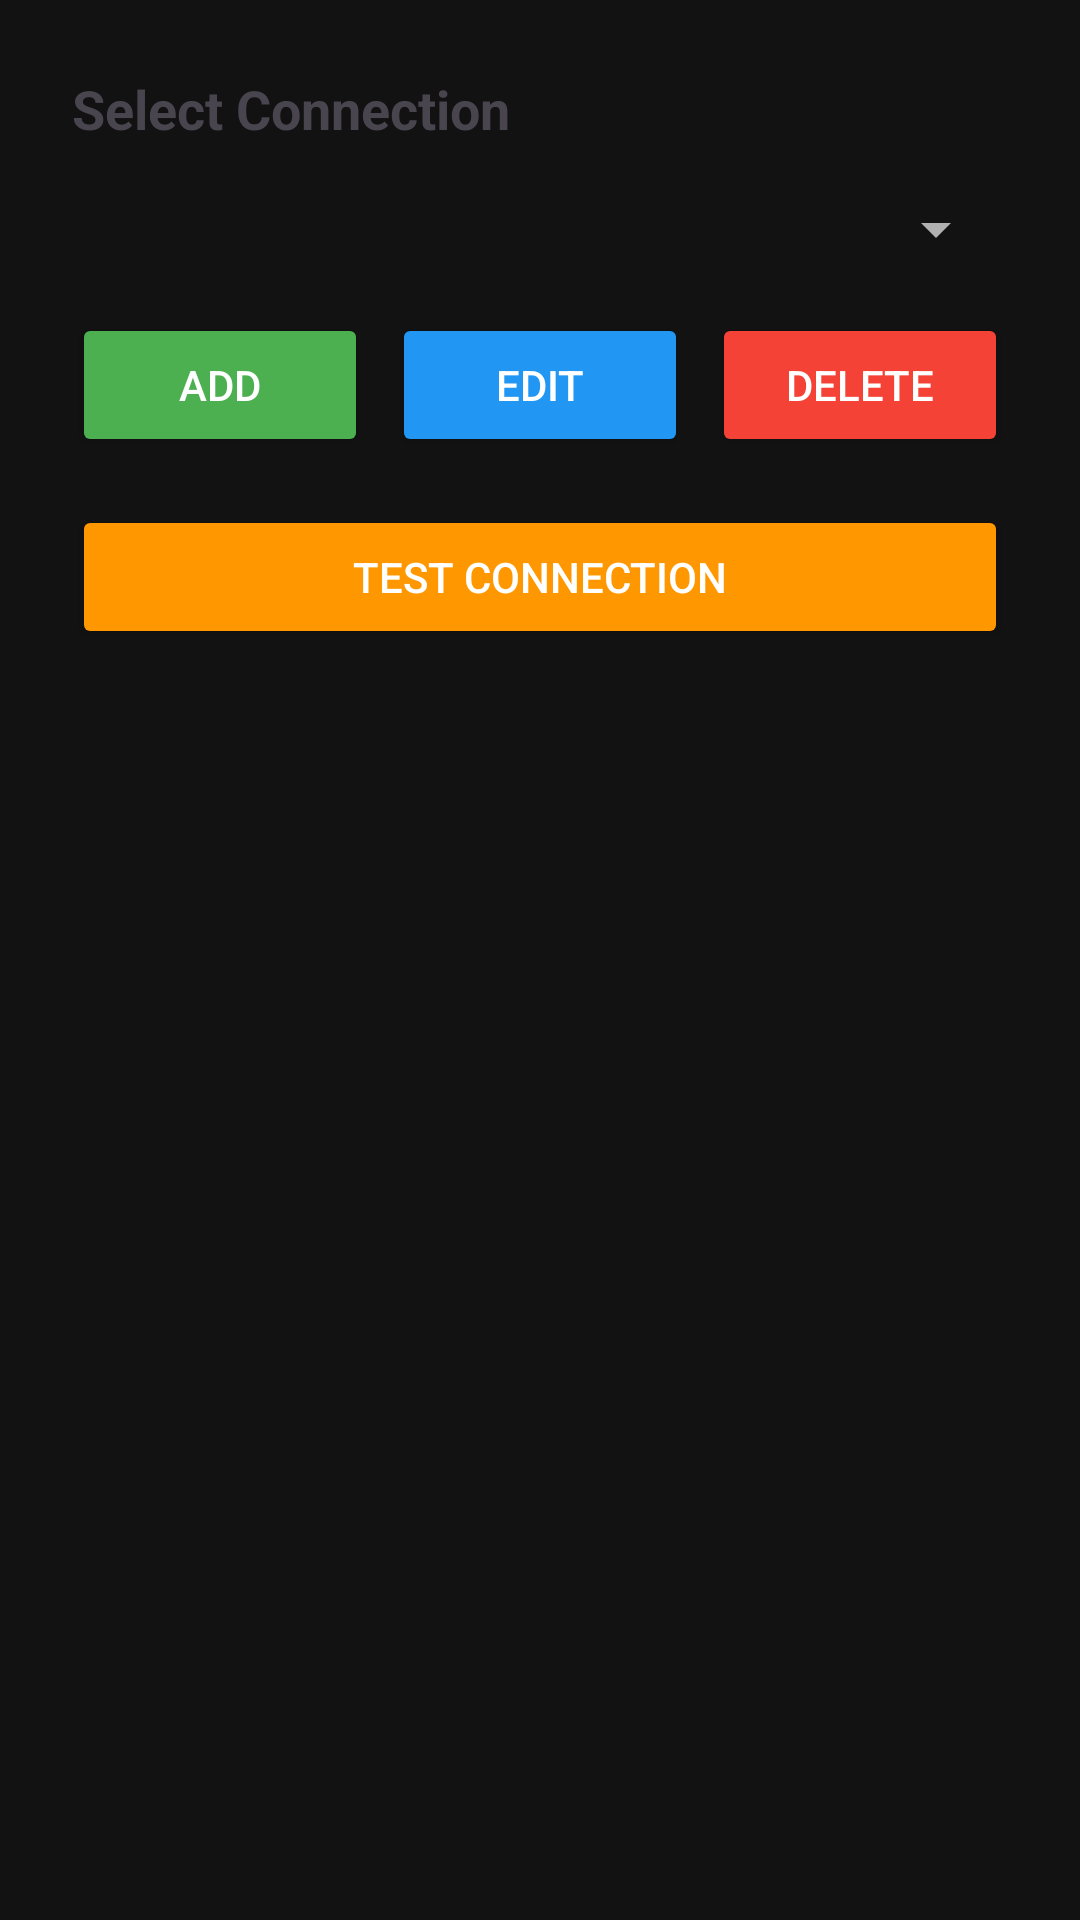

The Android layout XML behind this screen, and the referenced resources:
<!-- AndroidManifest.xml: application theme Theme.KodiRemoteBridge -->
<!-- res/layout/dialog_connection.xml -->
<?xml version="1.0" encoding="utf-8"?>
<LinearLayout xmlns:android="http://schemas.android.com/apk/res/android"
    android:layout_width="match_parent"
    android:layout_height="wrap_content"
    android:orientation="vertical"
    android:padding="24dp">
    
    <TextView
        android:layout_width="match_parent"
        android:layout_height="wrap_content"
        android:text="@string/select_connection"
        android:textSize="18sp"
        android:textStyle="bold"
        android:layout_marginBottom="16dp" />
    
    <Spinner
        android:id="@+id/spinnerSavedConnections"
        android:layout_width="match_parent"
        android:layout_height="wrap_content"
        android:layout_marginBottom="16dp" />
    
    <LinearLayout
        android:layout_width="match_parent"
        android:layout_height="wrap_content"
        android:orientation="horizontal"
        android:gravity="center">
        
        <Button
            android:id="@+id/buttonAddConnection"
            android:layout_width="0dp"
            android:layout_height="wrap_content"
            android:layout_weight="1"
            android:layout_marginEnd="8dp"
            android:text="@string/add"
            android:backgroundTint="@color/add_button" />
        
        <Button
            android:id="@+id/buttonEditConnection"
            android:layout_width="0dp"
            android:layout_height="wrap_content"
            android:layout_weight="1"
            android:layout_marginEnd="8dp"
            android:text="@string/edit"
            android:backgroundTint="@color/edit_button" />
        
        <Button
            android:id="@+id/buttonDeleteConnection"
            android:layout_width="0dp"
            android:layout_height="wrap_content"
            android:layout_weight="1"
            android:text="@string/delete"
            android:backgroundTint="@color/delete_button" />
        
    </LinearLayout>
    
    <Button
        android:id="@+id/buttonTestConnection"
        android:layout_width="match_parent"
        android:layout_height="wrap_content"
        android:layout_marginTop="16dp"
        android:text="@string/test_connection"
        android:backgroundTint="@color/test_button" />
    
</LinearLayout>
<!-- resources referenced by this layout -->
<resources>
  <color name="add_button">#FF4CAF50</color>
  <color name="delete_button">#FFF44336</color>
  <color name="edit_button">#FF2196F3</color>
  <color name="test_button">#FFFF9800</color>
  <string name="add">Add</string>
  <string name="delete">Delete</string>
  <string name="edit">Edit</string>
  <string name="select_connection">Select Connection</string>
  <string name="test_connection">Test Connection</string>
  <style name="Theme.KodiRemoteBridge" parent="Theme.Material3.DayNight.NoActionBar">
          
          <item name="colorPrimary">@color/primary</item>
          <item name="colorPrimaryDark">@color/primary_dark</item>
          <item name="colorAccent">@color/accent</item>
          
          
          <item name="android:colorBackground">@color/background</item>
          <item name="android:windowBackground">@color/background</item>
          
          
          <item name="android:statusBarColor">@color/background</item>
          <item name="android:windowLightStatusBar">false</item>
          
          
          <item name="android:textColorPrimary">@color/text_primary</item>
          <item name="android:textColorSecondary">@color/text_secondary</item>
      </style>
  <color name="primary">#FF6200EE</color>
  <color name="primary_dark">#FF3700B3</color>
  <color name="accent">#FF03DAC5</color>
  <color name="background">#FF121212</color>
  <color name="text_primary">#FFFFFFFF</color>
  <color name="text_secondary">#FFB0B0B0</color>
</resources>
